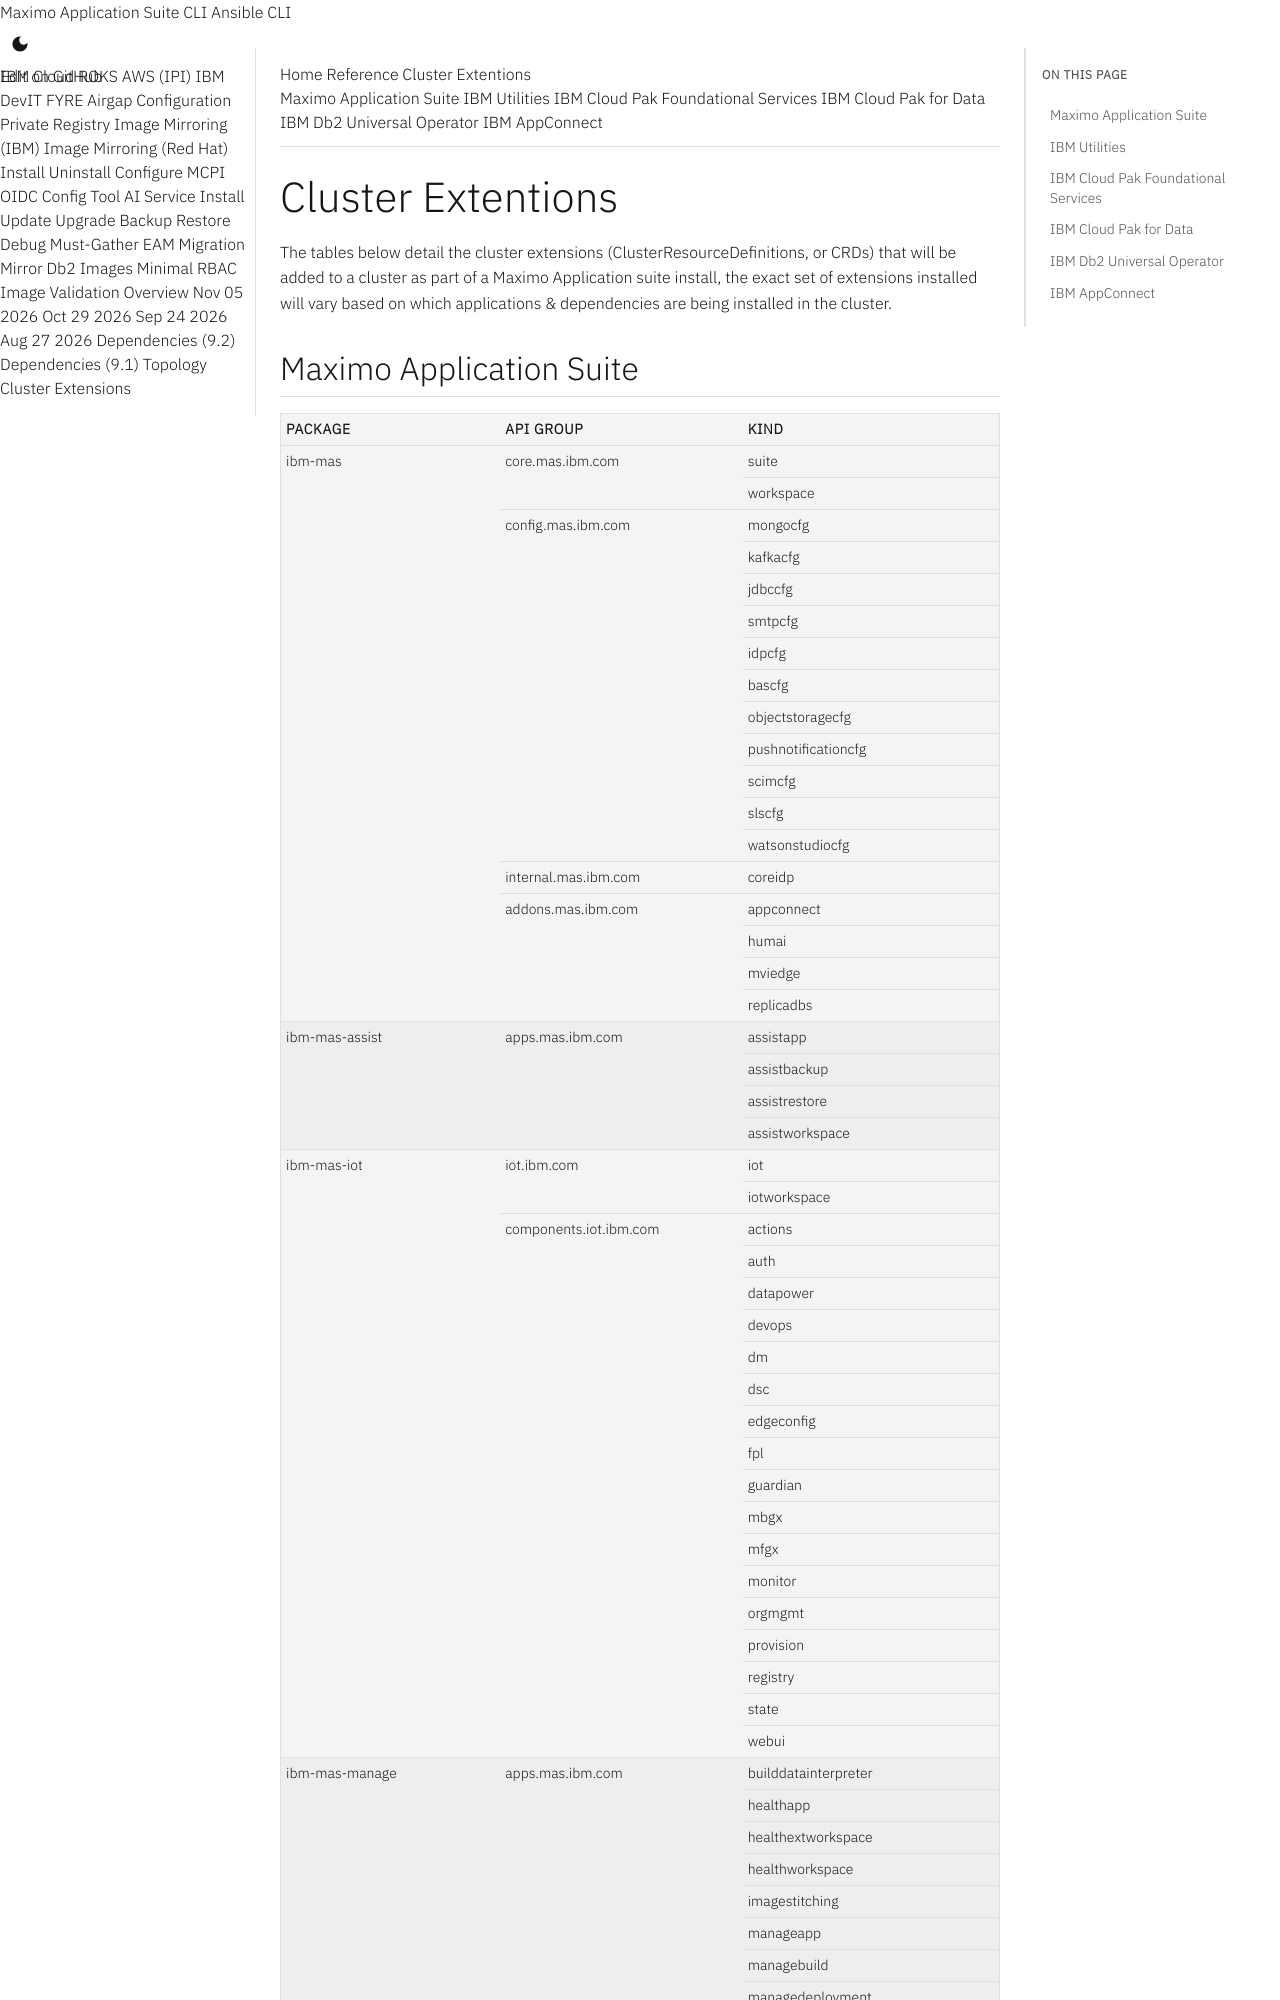

repository: ibm-mas/cli · page: reference/cluster-extensions/index.html · generator: mkdocs

# Cluster Extentions
The tables below detail the cluster extensions (ClusterResourceDefinitions, or CRDs) that will be added to a cluster as part of a Maximo Application suite install, the exact set of extensions installed will vary based on which applications & dependencies are being installed in the cluster.
